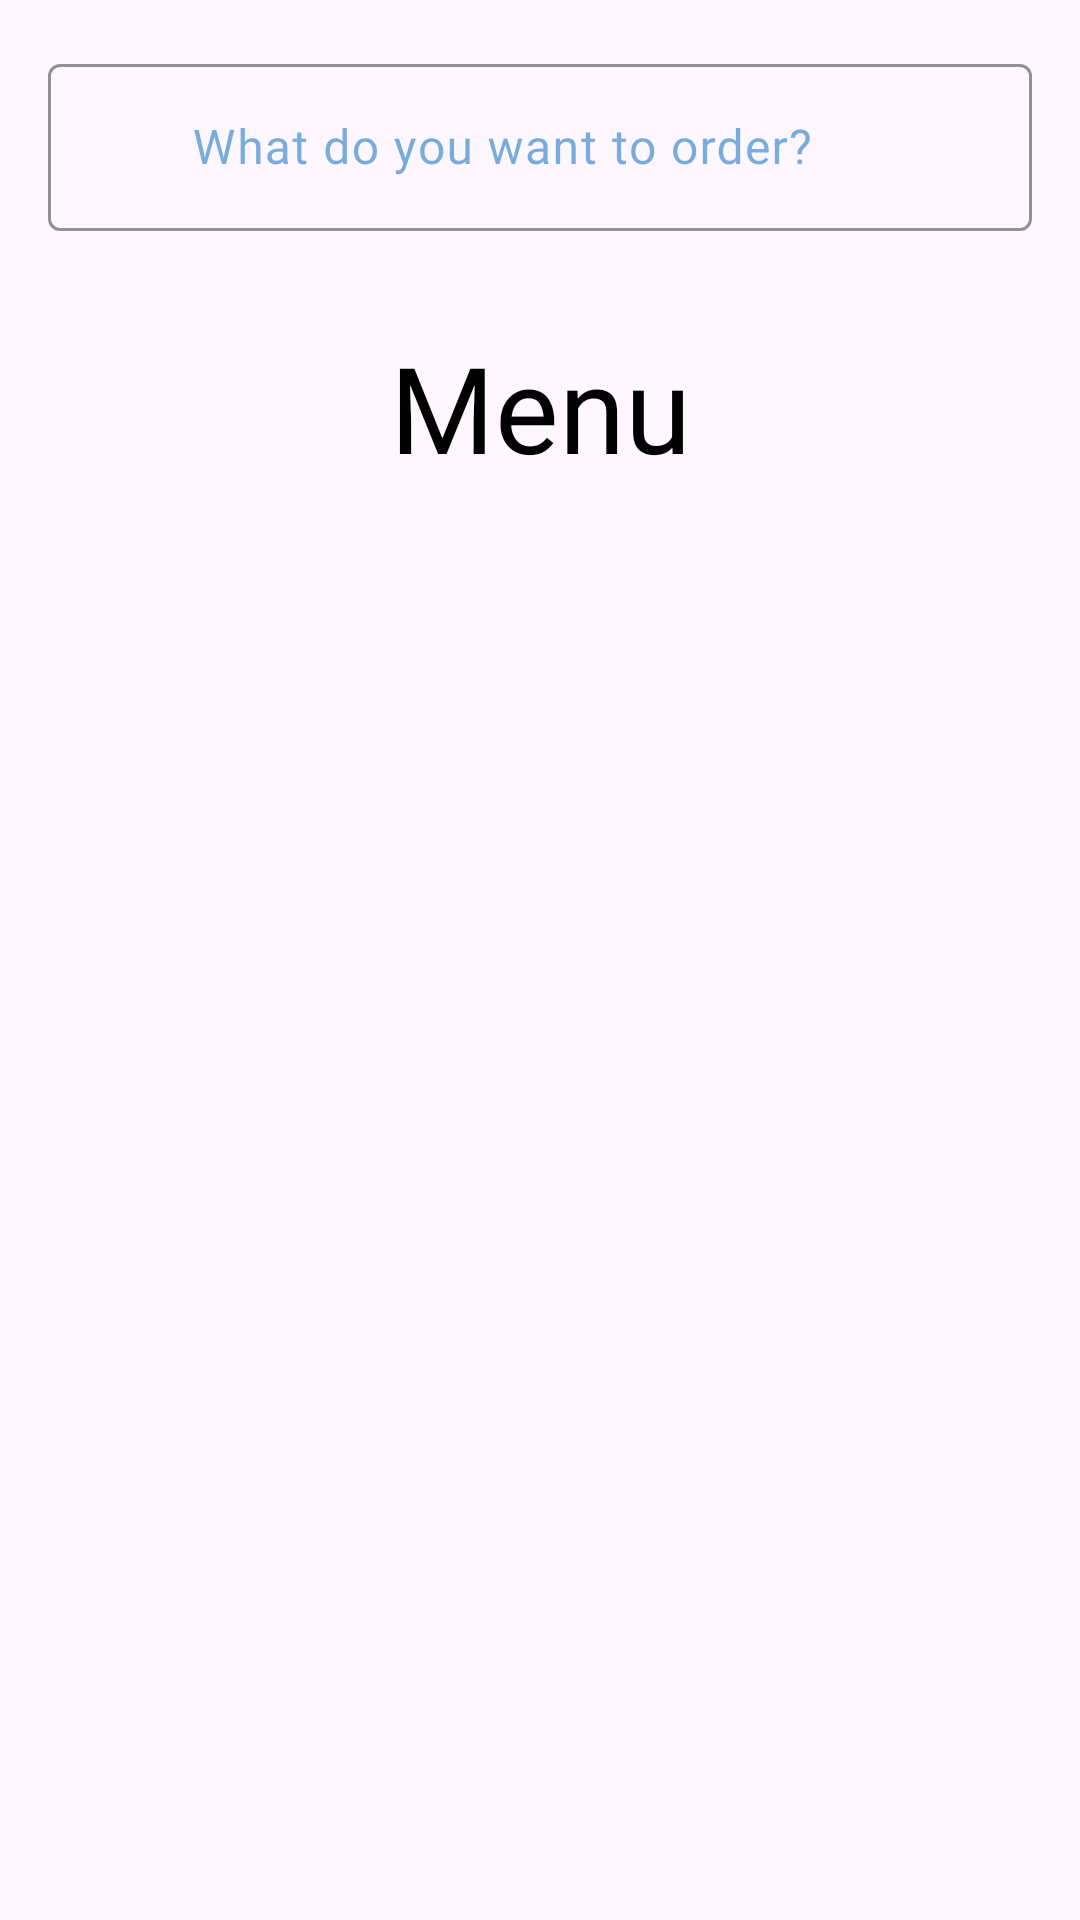

The Android layout XML behind this screen, and the referenced resources:
<!-- AndroidManifest.xml: application theme Theme.FoodDelivery -->
<!-- res/layout/fragment_search.xml -->
<?xml version="1.0" encoding="utf-8"?>
<androidx.constraintlayout.widget.ConstraintLayout xmlns:android="http://schemas.android.com/apk/res/android"
    xmlns:app="http://schemas.android.com/apk/res-auto"
    xmlns:tools="http://schemas.android.com/tools"
    android:layout_width="match_parent"
    android:layout_height="match_parent"
    tools:context=".presentation.fragments.search.SearchFragment">


    <com.google.android.material.textfield.TextInputLayout
        android:id="@+id/searchBar"
        style="@style/Widget.Material3.TextInputLayout.OutlinedBox"
        android:layout_width="match_parent"
        android:layout_height="wrap_content"
        android:layout_marginStart="16dp"
        android:layout_marginTop="16dp"
        android:layout_marginEnd="16dp"
        android:fontFamily="@font/yeonsung"
        android:hint="@string/what_to_order"
        android:textColorHint="@color/blue_light"
        app:boxStrokeColor="@color/blue_light"
        app:boxStrokeErrorColor="@color/red_startActivity"
        app:boxStrokeWidth="1dp"
        app:hintTextColor="@color/blue_light"
        app:iconStartPadding="4dp"
        app:layout_constraintEnd_toEndOf="parent"
        app:layout_constraintStart_toStartOf="parent"
        app:layout_constraintTop_toTopOf="parent"
        app:startIconDrawable="@drawable/ic_search_24"
        app:startIconTint="@color/blue_light"
        app:endIconMode="clear_text"
        app:endIconDrawable="@drawable/ic_cancel_24"
        app:endIconTint="@color/blue_light">

        <EditText
            android:id="@+id/ed_searchBar_Menu"
            android:layout_width="match_parent"
            android:layout_height="wrap_content"
            android:fontFamily="@font/yeonsung"
            android:imeOptions="actionSearch"
            android:inputType="textCapWords|textAutoComplete"
            android:maxLines="1"
            android:paddingStart="48dp"
            android:singleLine="true"
            android:textColor="@color/black" />

    </com.google.android.material.textfield.TextInputLayout>

    <TextView
        android:id="@+id/title_search"
        style="@style/tv_title_StartActivity"
        android:layout_width="wrap_content"
        android:layout_height="wrap_content"
        android:gravity="center"
        android:text="@string/menu"
        android:textColor="@color/black"
        android:textSize="40sp"
        app:layout_constraintEnd_toEndOf="parent"
        app:layout_constraintStart_toStartOf="parent"
        app:layout_constraintTop_toBottomOf="@+id/searchBar" />

    <androidx.recyclerview.widget.RecyclerView
        android:id="@+id/rv_search_Menu"
        android:layout_width="match_parent"
        android:layout_height="0dp"
        android:layout_marginStart="8dp"
        android:layout_marginTop="16dp"
        android:layout_marginEnd="8dp"
        app:layout_constraintBottom_toBottomOf="parent"
        app:layout_constraintEnd_toEndOf="parent"
        app:layout_constraintStart_toStartOf="parent"
        app:layout_constraintTop_toBottomOf="@+id/title_search"
        tools:listitem="@layout/home_food_item" />

    
    <LinearLayout
        android:id="@+id/emptySearchView"
        android:layout_width="match_parent"
        android:layout_height="0dp"
        android:orientation="vertical"
        android:gravity="center"
        android:visibility="gone"
        app:layout_constraintBottom_toBottomOf="parent"
        app:layout_constraintEnd_toEndOf="parent"
        app:layout_constraintStart_toStartOf="parent"
        app:layout_constraintTop_toBottomOf="@+id/title_search">

        <ImageView
            android:layout_width="100dp"
            android:layout_height="100dp"
            android:src="@drawable/empty_basket"
            />

        <TextView
            android:layout_width="wrap_content"
            android:layout_height="wrap_content"
            android:layout_marginTop="16dp"
            android:text="@string/nothing_found"
            android:textAlignment="center"
            android:textColor="@color/blue_light"
            android:textSize="18sp"
            android:fontFamily="@font/yeonsung"/>
    </LinearLayout>


</androidx.constraintlayout.widget.ConstraintLayout>
<!-- res/layout/home_food_item.xml (included above) -->
<?xml version="1.0" encoding="utf-8"?>
<androidx.cardview.widget.CardView xmlns:android="http://schemas.android.com/apk/res/android"
    xmlns:app="http://schemas.android.com/apk/res-auto"
    android:layout_width="match_parent"
    android:layout_height="wrap_content"
    xmlns:tools="http://schemas.android.com/tools"
    android:layout_margin="8dp"
    app:cardCornerRadius="10dp">

    <androidx.constraintlayout.widget.ConstraintLayout
        android:layout_width="match_parent"
        android:layout_height="wrap_content"
        android:padding="12dp">

        
        <androidx.cardview.widget.CardView
            android:id="@+id/container_food_item"
            android:layout_width="80dp"
            android:layout_height="80dp"
            app:cardCornerRadius="10dp"
            app:layout_constraintStart_toStartOf="parent"
            app:layout_constraintTop_toTopOf="parent"
            app:layout_constraintBottom_toBottomOf="parent">

            <ImageView
                android:id="@+id/image_in_container_food_item"
                android:layout_width="match_parent"
                android:layout_height="match_parent"
                android:background="@drawable/im_sandwich"
                android:scaleType="centerCrop" />

        </androidx.cardview.widget.CardView>

        
        <TextView
            android:id="@+id/tv_food_item_price"
            style="@style/tv_title_StartActivity"
            android:layout_width="wrap_content"
            android:layout_height="wrap_content"
            android:layout_marginTop="8dp"
            android:layout_marginEnd="8dp"
            android:text="@string/design_price"
            android:textSize="24sp"
            app:layout_constraintEnd_toEndOf="parent"
            app:layout_constraintTop_toTopOf="@+id/container_food_item" />

        
        <TextView
            android:id="@+id/tv_food_item_name"
            style="@style/tv_description_SplashActivity"
            android:layout_width="0dp"
            android:layout_height="wrap_content"
            android:layout_marginStart="16dp"
            android:layout_marginEnd="16dp"
            android:ellipsize="end"
            android:maxLines="1"
            android:text="@string/food_name"
            android:gravity="start"
            app:layout_constraintBottom_toBottomOf="@+id/container_food_item"
            app:layout_constraintEnd_toStartOf="@+id/tv_food_item_price"
            app:layout_constraintStart_toEndOf="@+id/container_food_item"
            app:layout_constraintTop_toTopOf="@+id/container_food_item"
            tools:text="Chicken Wings BBQ with Long Name That Should Ellipsize" />

        
        <TextView
            android:id="@+id/tv_btn_food_item"
            android:layout_width="wrap_content"
            android:layout_height="wrap_content"
            android:layout_marginTop="8dp"
            android:background="@drawable/tv_shape_add_cart"
            android:fontFamily="@font/yeonsung"
            android:text="@string/add_to_cart"
            android:textColor="@color/blue"
            android:textSize="12sp"
            app:layout_constraintEnd_toEndOf="@+id/tv_food_item_price"
            app:layout_constraintStart_toStartOf="@+id/tv_food_item_price"
            app:layout_constraintTop_toBottomOf="@+id/tv_food_item_price"
            app:layout_constraintBottom_toBottomOf="parent" />

    </androidx.constraintlayout.widget.ConstraintLayout>
</androidx.cardview.widget.CardView>
<!-- resources referenced by this layout -->
<resources>
  <color name="black">#FF000000</color>
  <color name="blue">#1E7AC5</color>
  <color name="blue_light">#9A1E7AC5</color>
  <color name="red_startActivity">#92000A</color>
  <!-- drawable im_sandwich: png bitmap (drawable, 1045804 bytes) -->
  <!-- drawable tv_shape_add_cart (drawable) -->
  <?xml version="1.0" encoding="utf-8"?>
  <shape xmlns:android="http://schemas.android.com/apk/res/android"
      android:shape="rectangle">
  
      
      <solid android:color="@android:color/transparent" />
  
      
      <stroke
          android:width="1dp"
          android:color="@color/blue" />
  
      
      <corners android:radius="5dp" />
  
      
      <padding
          android:left="8dp"
          android:top="4dp"
          android:right="8dp"
          android:bottom="4dp" />
  </shape>
  <string name="add_to_cart">Add to cart</string>
  <string name="design_price">$ 10,00</string>
  <string name="food_name">Food Name</string>
  <string name="menu">Menu</string>
  <string name="nothing_found">Nothing found for your search. Please repeat your request</string>
  <string name="what_to_order">What do you want to order?</string>
  <style name="tv_description_SplashActivity">
          <item name="android:fontFamily">@font/yeonsung</item>
          <item name="android:gravity">center</item>
          <item name="android:textSize">22sp</item>
          <item name="textAllCaps">false</item>
          <item name="android:textColor">@color/black</item>
      </style>
  <style name="tv_title_StartActivity" parent="tv_title_SplashActivity">
          <item name="android:layout_marginTop">32dp</item>
          <item name="android:textSize">32sp</item>
          <item name="android:textColor">@color/red_startActivity</item>
      </style>
  <style name="Theme.FoodDelivery" parent="Base.Theme.FoodDelivery" />
  <style name="tv_title_SplashActivity">
          <item name="android:layout_marginTop">60dp</item>
          <item name="android:layout_marginStart">60dp</item>
          <item name="android:layout_marginEnd">60dp</item>
          <item name="android:fontFamily">@font/yeonsung</item>
          <item name="android:gravity">center</item>
          <item name="android:textSize">64sp</item>
          <item name="textAllCaps">false</item>
          <item name="android:textColor">@color/black</item>
      </style>
  <style name="Base.Theme.FoodDelivery" parent="Theme.Material3.DayNight.NoActionBar">
          <item name="colorSurfaceContainer">@color/md_theme_light_surface_container</item>
          <item name="colorOutline">@color/md_theme_light_outline</item>
          
          <item name="cardViewStyle">@style/Widget.FoodDelivery.CardView</item>
      </style>
  <color name="md_theme_light_surface_container">#FFFBFE</color>
  <color name="md_theme_light_outline">#79747E</color>
  <style name="Widget.FoodDelivery.CardView" parent="Widget.MaterialComponents.CardView">
          <item name="strokeColor">?attr/colorOutline</item>
          <item name="cardForegroundColor">?attr/selectableItemBackground</item>
          
      </style>
</resources>
